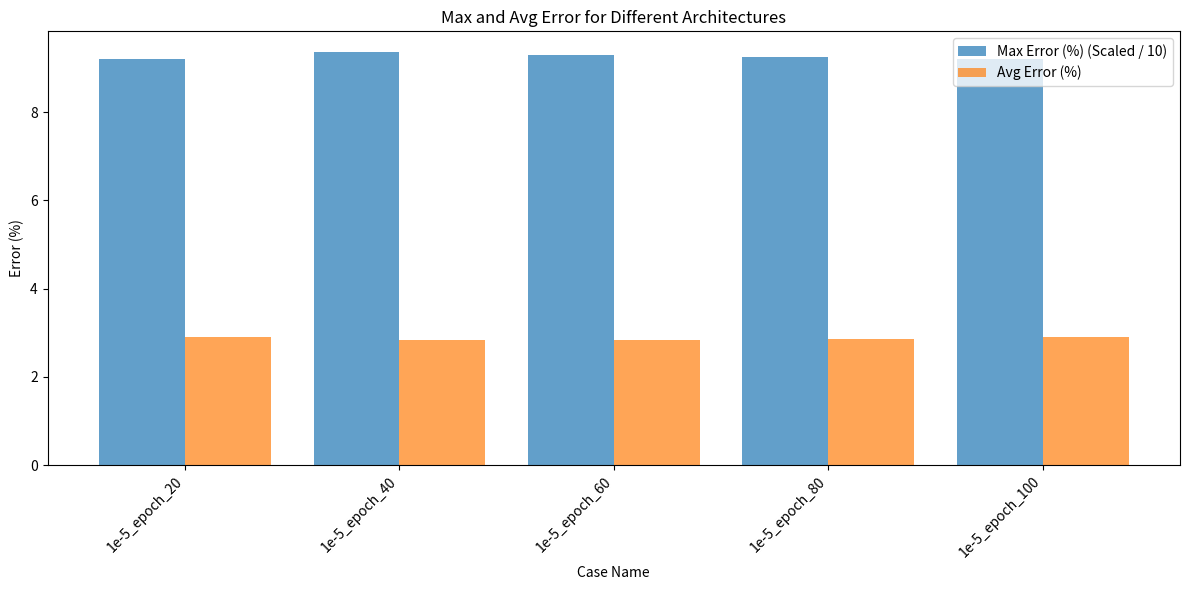

Python code for this plot:
# Re-import necessary libraries since execution state was reset
import matplotlib.pyplot as plt
import numpy as np
import pandas as pd

# Data
data = {
    "Case Name": [
        "1e-5_epoch_20", "1e-5_epoch_40", "1e-5_epoch_60", "1e-5_epoch_80", "1e-5_epoch_100"
    ],
    "Max Error (%)": [
        91.97, 93.66, 92.93, 92.60, 92.04
    ],
    "Avg Error (%)": [
        2.91, 2.83, 2.84, 2.85, 2.91
    ]
}


df = pd.DataFrame(data)

# Scale Max Error by dividing by 10 for better visualization
df["Max Error (%) Scaled"] = df["Max Error (%)"] / 10

# Plot
x = np.arange(len(df["Case Name"]))  # the label locations
width = 0.4  # the width of the bars

fig, ax = plt.subplots(figsize=(12, 6))
bars1 = ax.bar(x - width/2, df["Max Error (%) Scaled"], width, label="Max Error (%) (Scaled / 10)", alpha=0.7)
bars2 = ax.bar(x + width/2, df["Avg Error (%)"], width, label="Avg Error (%)", alpha=0.7)

# Labels, title, and legend
ax.set_xlabel("Case Name")
ax.set_ylabel("Error (%)")
ax.set_title("Max and Avg Error for Different Architectures")
ax.set_xticks(x)
ax.set_xticklabels(df["Case Name"], rotation=45, ha="right")
ax.legend()

# Show plot
plt.tight_layout()
plt.show()
